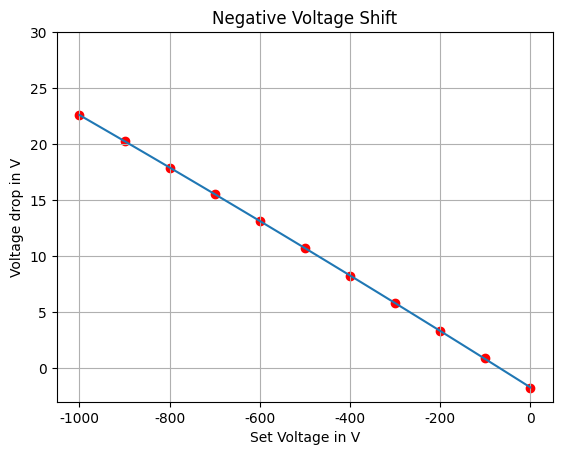

Source code (Python):
import numpy
import matplotlib.pyplot as plt

x_pos_points = [0, 100, 200, 300, 400, 500, 600, 700, 800, 900, 1000]

x_neg_points = [0, -100, -200, -300, -400, -500, -600, -700, -800, -900, -1000]

y_pos_points = [1.78, 4.06, 6.52, 8.98, 11.46, 13.93, 16.29, 18.73, 21.11, 23.48, 25.85]

y_neg_points = [-1.78, 0.87, 3.35, 5.81, 8.27, 10.71, 13.12, 15.53, 17.88, 20.28, 22.61]

result_pos = numpy.polyfit(x_pos_points, y_pos_points, 2)
result_neg = numpy.polyfit(x_neg_points, y_neg_points, 2)

print("Positive voltage correction polynom: ", result_pos)
print("Negative voltage correction polynom: ", result_neg)

plt.rcParams["font.family"] = "Times New Roman"
x = numpy.linspace(0, 1000, 100)
func = result_pos[0]*pow(x, 2) + result_pos[1] * x + result_pos[2]
print(func)
plt.plot(x, func, label="fit function")
plt.scatter(x_pos_points, y_pos_points, color="red", label="data points")
plt.title("Positive Voltage Shift")
plt.xlabel("Set Voltage in V")
plt.ylabel("Voltage drop in V")
plt.legend(loc="lower right")
plt.grid()
y_ticks = [0, 5, 10, 15, 20, 25, 30]
plt.yticks(y_ticks)
plt.savefig("pos_volt_shift_electrometer.png", dpi=300)
plt.show()
plt.cla()

plt.rcParams["font.family"] = "Times New Roman"
x = numpy.linspace(0, -1000, 100)
y_ticks = [0, 5, 10, 15, 20, 25, 30]
print(y_ticks)
func = result_neg[0] * pow(x, 2) + result_neg[1] * x + result_neg[2]
plt.plot(x, func, label="fit function")
plt.scatter(x_neg_points, y_neg_points, color="red", label="data points")
plt.title("Negative Voltage Shift")
plt.xlabel("Set Voltage in V")
plt.ylabel("Voltage drop in V")
plt.yticks(y_ticks)
plt.grid()
plt.savefig("neg_volt_shift_electrometer.png", dpi=300)
plt.show()

